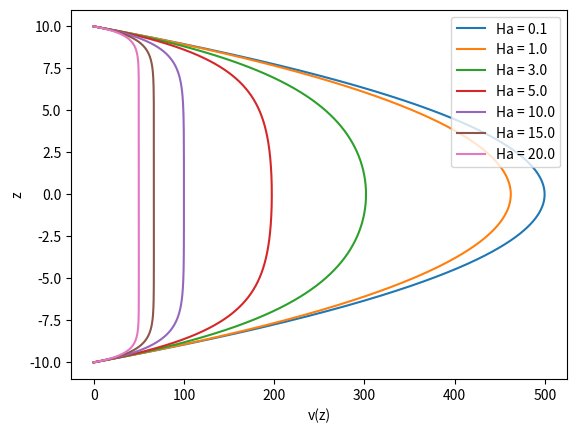
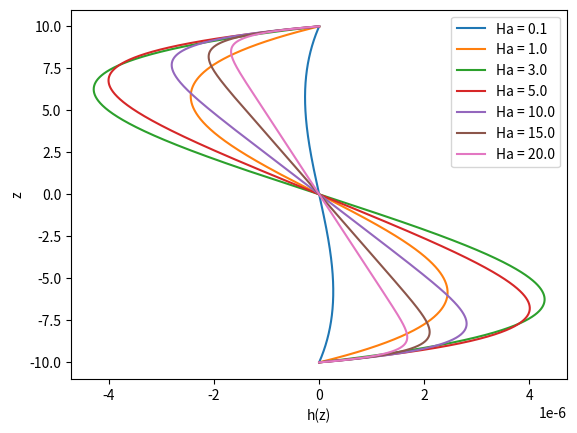
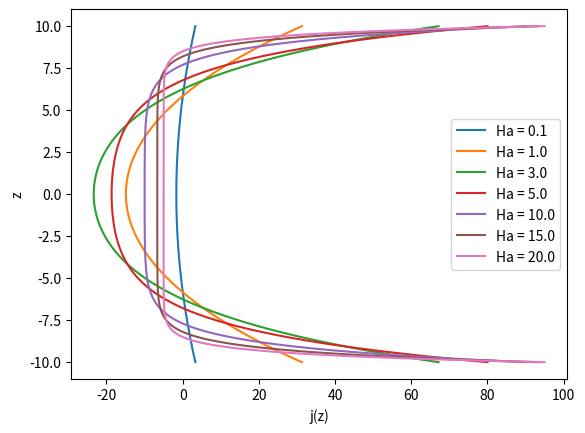

Here is the Python script that generated these plots, in order:
#!/usr/bin/env python
# coding: utf-8

import numpy as np
import matplotlib.pyplot as plt
import scipy.constants as scc

class Hartmann:
    
    def __init__(self,
                 Ha:     float, grad_p: float,
                 eta:    float, sigma:  float,
                 l:      float,
                 steps_count=10000):
        self.Ha  = Ha
        self.eta = eta
        
        self.sigma  = sigma
        self.grad_p = grad_p
        
        self.l = l
        
        self.z = np.linspace(-l, l, steps_count)
        
        return

    def changeHa(self, Ha: float):
        self.Ha = Ha
        return
    
    def getV0(self):
        v0  = -self.l**2 * self.grad_p / self.eta
        v0 *= np.cosh(self.Ha - 1)
        v0 /= self.Ha * np.sinh(self.Ha)
        
        return v0
    
    def getH(self):
        return self.Ha * scc.c / self.l * np.sqrt(self.eta / self.sigma)
    
    def getZ(self):
        return np.copy(self.z)
    
    def calculateVZ(self):
        vz =  -self.l**2 * self.grad_p / self.eta
        vz *= np.cosh(self.Ha) - np.cosh(self.Ha * self.z / self.l)
        vz /= self.Ha * np.sinh(self.Ha)
        
        return vz
    
    def calculate_hZ(self):
        
        hz =  -4 * np.pi / scc.c * self.l**2 * self.grad_p / self.eta
        hz *= np.sqrt(self.sigma * self.eta)
        hz *= np.sinh(self.Ha * self.z / self.l) - self.z / self.l * np.sinh(self.Ha)
        hz /= self.Ha * np.sinh(self.Ha)
    
        return hz
    
    def calculateJz(self):
        
        jz  = -self.l**2 * self.grad_p / self.eta
        jz *= np.sqrt(self.sigma * self.eta)
        jz /= self.Ha * np.sinh(self.Ha)
        jz *= (self.Ha / self.l * np.cosh(self.Ha * self.z / self.l) - np.sinh(self.Ha) / self.l)
        
        return jz

hrt = Hartmann(0.1, -10., 1., 1., 10.)

Ha = [0.1, 1., 3., 5., 10., 15., 20.]

plt.figure()
for ha in Ha:    
    hrt.changeHa(float(ha))
    vz = hrt.calculateVZ()
    z  = hrt.getZ()
    
    plt.plot(vz, z, label=f'Ha = {ha}')

plt.legend()
plt.xlabel("v(z)")
plt.ylabel('z')

plt.figure()

for ha in Ha:    
    hrt.changeHa(float(ha))
    hz = hrt.calculate_hZ()
    z  = hrt.getZ()
    
    plt.plot(hz, z, label=f'Ha = {ha}')

plt.legend()
plt.xlabel('h(z)')
plt.ylabel('z')

plt.figure()

for ha in Ha:    
    hrt.changeHa(float(ha))
    jz = hrt.calculateJz()
    z  = hrt.getZ()
    
    plt.plot(jz, z, label=f'Ha = {ha}')

plt.legend()
plt.xlabel('j(z)')
plt.ylabel('z')
plt.show()

